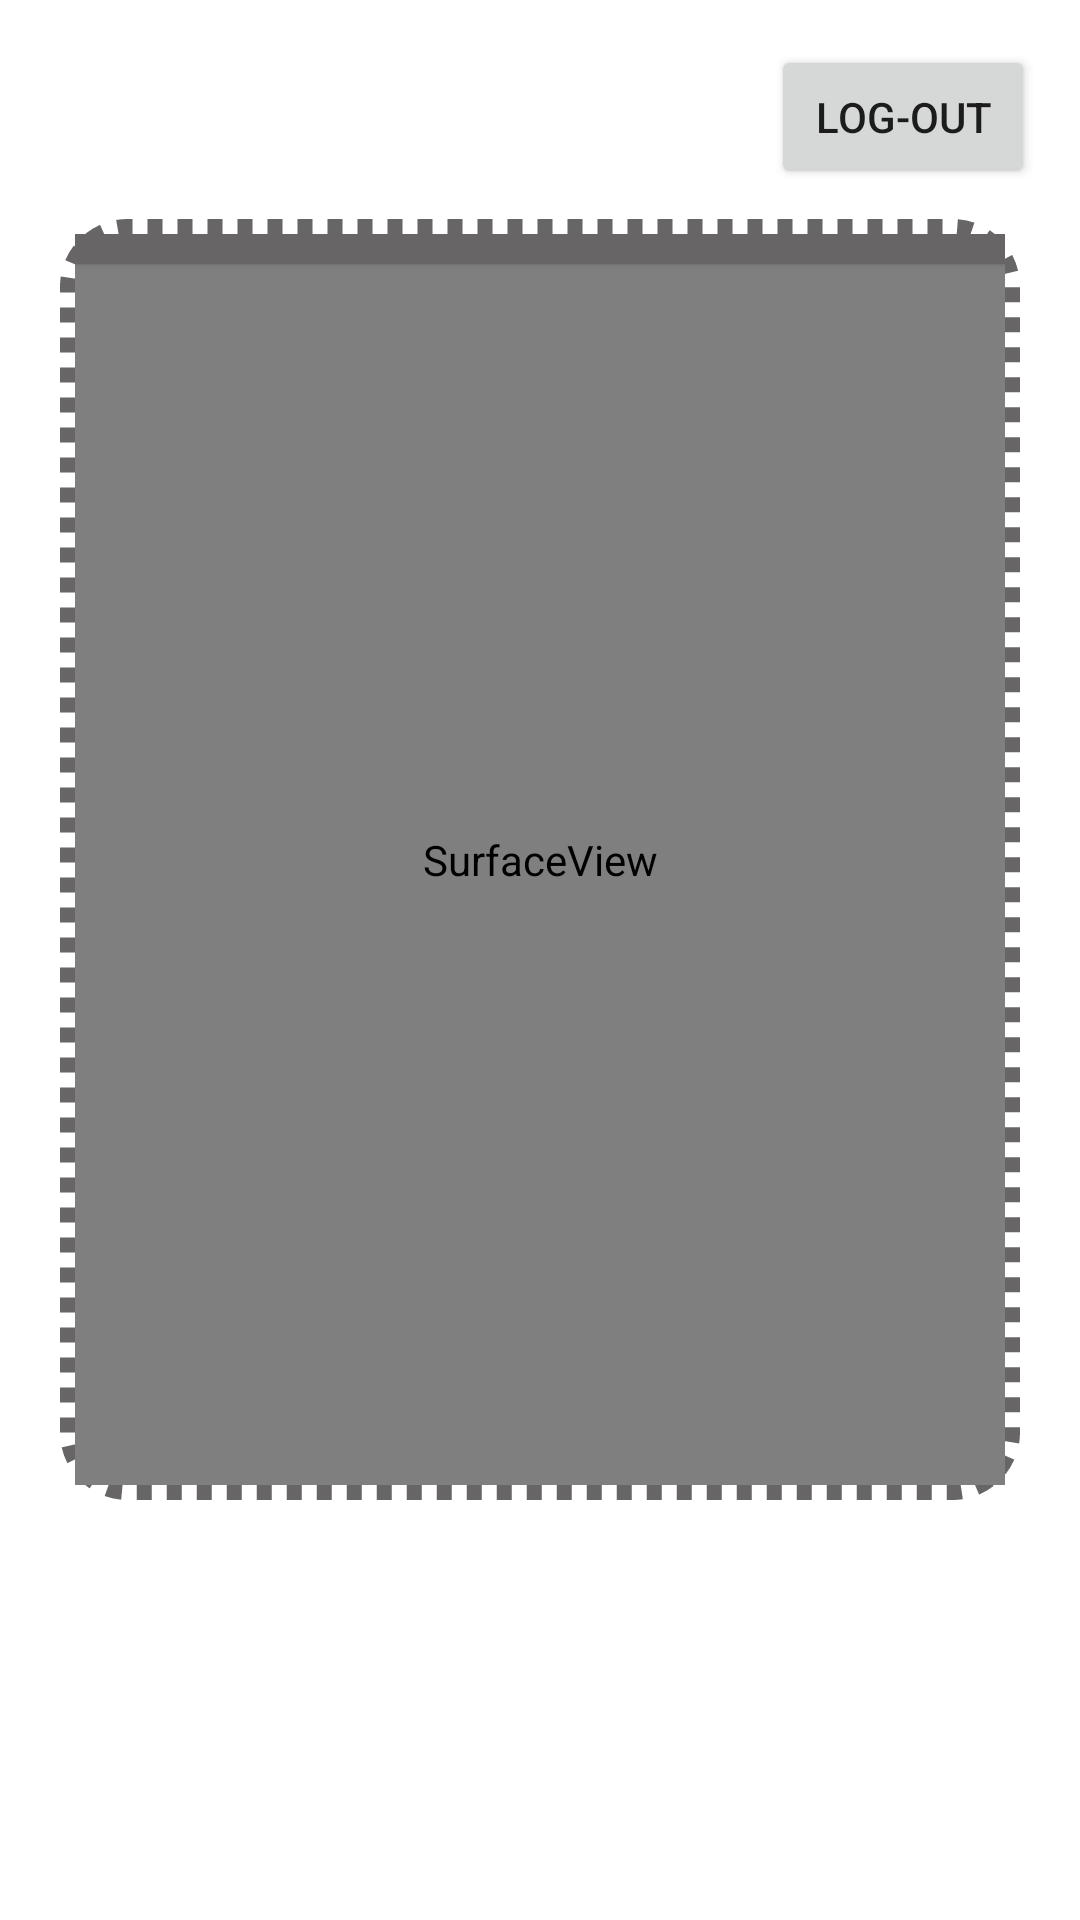

Android layout source for this screen:
<!-- AndroidManifest.xml: application theme Theme.FirebaseQR -->
<!-- res/layout/activity_qractivity.xml -->
<?xml version="1.0" encoding="utf-8"?>
<LinearLayout xmlns:android="http://schemas.android.com/apk/res/android"
    xmlns:app="http://schemas.android.com/apk/res-auto"
    xmlns:tools="http://schemas.android.com/tools"
    android:orientation="vertical"
    android:layout_width="match_parent"
    android:animateLayoutChanges="true"
    android:layout_height="match_parent"
    tools:context=".qractivity">
    <Button
        android:id="@+id/logout"
        android:layout_width="wrap_content"
        android:layout_height="wrap_content"
        android:text="log-out"
        android:layout_gravity="right"
        android:layout_marginRight="15dp"
        android:layout_marginTop="15dp">
    </Button>
    <androidx.constraintlayout.widget.ConstraintLayout
        android:layout_width="match_parent"
        android:background="@drawable/scanbackground"
        android:layout_weight="2"
        android:layout_height="match_parent"
        android:layout_marginTop="10dp"
        android:padding="5dp"
        android:layout_marginHorizontal="20dp"
        android:layout_marginBottom="0dp">
        <View
            android:id="@+id/codeline"
            android:layout_width="match_parent"
            android:layout_height="10dp"
            android:background="@color/grey"
            android:padding="0dp"
            android:translationZ="1dp"
            app:layout_constraintStart_toStartOf="parent"
            app:layout_constraintTop_toTopOf="parent"></View>

        <SurfaceView
            android:id="@+id/surfaceview"
            android:layout_width="match_parent"
            android:layout_height="0dp"
            app:layout_constraintBottom_toBottomOf="parent"
            app:layout_constraintEnd_toEndOf="parent"
            app:layout_constraintStart_toStartOf="parent"
            app:layout_constraintTop_toTopOf="parent"></SurfaceView>
    </androidx.constraintlayout.widget.ConstraintLayout>
    <androidx.constraintlayout.widget.ConstraintLayout
        android:layout_width="match_parent"
        android:layout_height="100dp"
        android:visibility="invisible"
        android:id="@+id/cardview"
        android:layout_margin="20dp"
        android:layout_gravity="center"
        android:background="@drawable/infoback">
        <TextView
            android:id="@+id/messages"
            android:layout_width="0dp"
            android:layout_height="100dp"
            android:layout_marginEnd="50dp"
            android:gravity="center"
            android:padding="10dp"
            android:text="hello"
            android:textColor="@color/white"
            android:textSize="15sp"
            android:textStyle="bold"
            android:visibility="visible"
            app:layout_constraintEnd_toEndOf="@id/buttonview"
            app:layout_constraintStart_toStartOf="parent"
            app:layout_constraintTop_toTopOf="parent"></TextView>
        <View
            android:id="@+id/buttonview"
            android:layout_width="50dp"
            android:backgroundTint="@color/white"
            android:layout_height="match_parent"
            app:layout_constraintTop_toTopOf="parent"
            style="@style/Widget.AppCompat.Button.Borderless"
            app:layout_constraintEnd_toEndOf="parent"
            android:background="@drawable/baseline_qr_code_scanner_24"
            android:translationZ="1dp"
            android:layout_margin= "20dp"
            android:layout_marginVertical="25dp"></View>
    </androidx.constraintlayout.widget.ConstraintLayout>

</LinearLayout>
<!-- resources referenced by this layout -->
<resources>
  <color name="grey">#676565</color>
  <color name="white">#FFFFFFFF</color>
  <!-- drawable infoback (drawable) -->
  <?xml version="1.0" encoding="utf-8"?>
  <shape xmlns:android="http://schemas.android.com/apk/res/android">
   <corners android:radius="25dp"></corners>
      <solid android:color="@color/newcolor"></solid>
  </shape>
  <!-- drawable scanbackground (drawable) -->
  <?xml version="1.0" encoding="utf-8"?>
  <shape xmlns:android="http://schemas.android.com/apk/res/android" android:shape="rectangle">
      <corners android:radius="20dp"></corners>
      <stroke android:color="@color/grey" android:dashWidth="5dp" android:dashGap="5dp" android:width="5dp"></stroke>
  </shape>
  <style name="Theme.FirebaseQR" parent="Theme.MaterialComponents.DayNight.NoActionBar">
          
          <item name="colorPrimary">@color/purple_500</item>
          <item name="colorPrimaryVariant">@color/purple_700</item>
          <item name="colorOnPrimary">@color/white</item>
          
          <item name="colorSecondary">@color/teal_200</item>
          <item name="colorSecondaryVariant">@color/teal_700</item>
          <item name="colorOnSecondary">@color/black</item>
          
          <item name="android:statusBarColor">?attr/colorPrimaryVariant</item>
          
      </style>
  <color name="newcolor">#003549</color>
  <color name="purple_500">#FF6200EE</color>
  <color name="purple_700">#FF3700B3</color>
  <color name="teal_200">#FF03DAC5</color>
  <color name="teal_700">#FF018786</color>
  <color name="black">#FF000000</color>
</resources>
